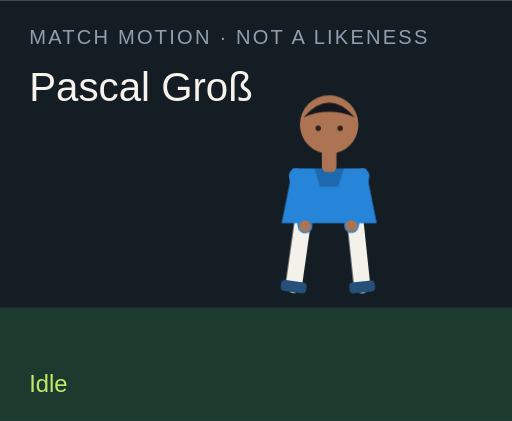
t = 0.00 s
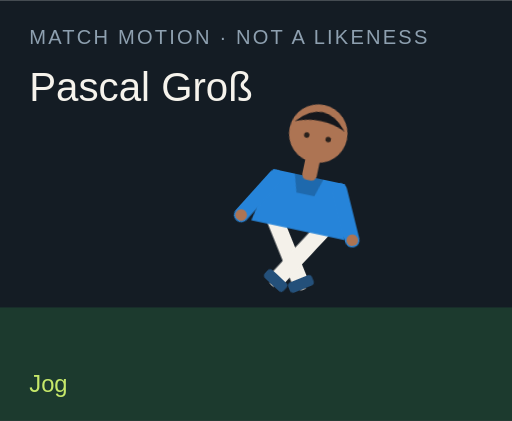
t = 1.50 s
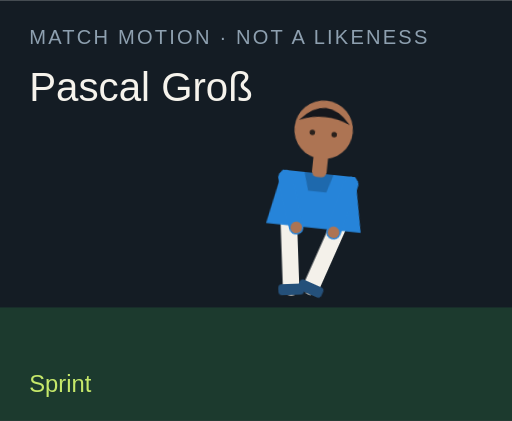
t = 3.00 s
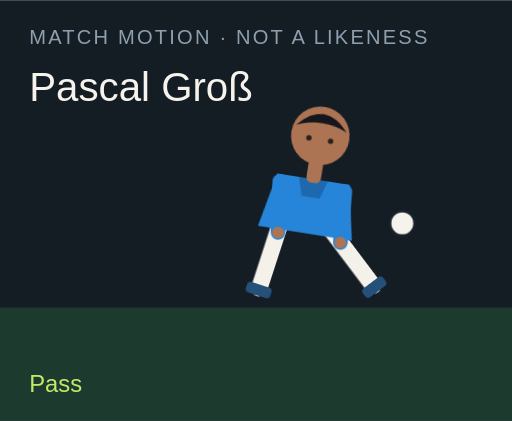
t = 4.50 s
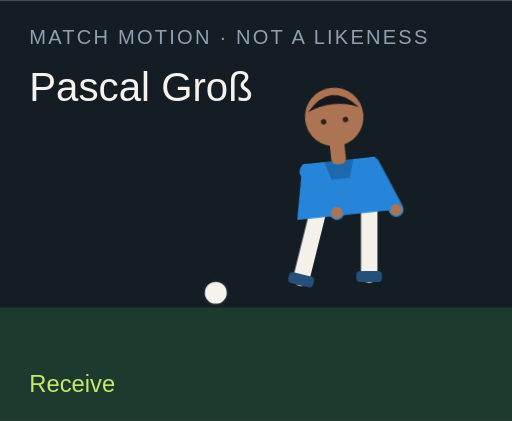
t = 6.00 s
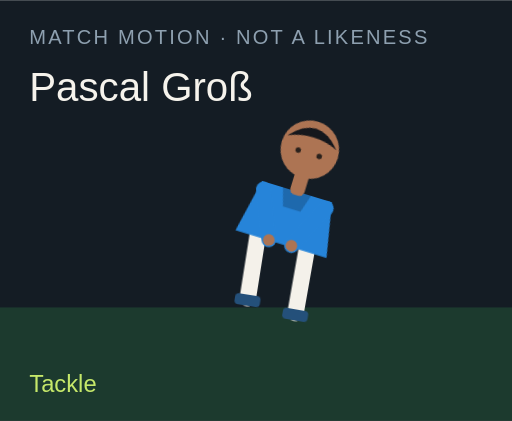
t = 7.50 s

The animated SVG that drew these frames (rendered in a browser with its animation timeline set to each time). Animation: 18 CSS @keyframes rules; one cycle of 9.00 s, repeats indefinitely.

<?xml version="1.0" encoding="UTF-8"?>
<svg xmlns="http://www.w3.org/2000/svg" viewBox="0 0 280 230" role="img">
  <style>@media (prefers-reduced-motion: reduce){animate,animateTransform{display:none}}</style>
  <rect width="280" height="230" fill="#141c24"/>
  <rect y="168" width="280" height="62" fill="#1c3a2e"/>
  <text x="16" y="24" fill="#8ea0b0" font-family="Arial,sans-serif" font-size="11" letter-spacing="1.2">MATCH MOTION · NOT A LIKENESS</text>
  <text x="16" y="55" fill="#f6f3ec" font-family="Impact,sans-serif" font-size="22">Pascal Groß</text>
  <circle r="7" fill="#f6f3ec" stroke="#172028" stroke-width="2" id="motion-64872" cx="150" cy="160" opacity="0">
    
    
    
  </circle>
  <g transform="translate(132 40)">
    <g id="motion-64894" transform="rotate(0 48 90)">
      
      <g id="motion-64896" transform="translate(0 0)">
        
        <g transform="translate(34 78)"><g id="motion-64898" transform="rotate(8)"><path d="M0 0 V38" stroke="#f4f1ea" stroke-width="9" stroke-linecap="round"/><rect x="-7" y="36" width="14" height="6" rx="2" fill="#24507a"/></g></g>
        <g transform="translate(62 78)"><g id="motion-64900" transform="rotate(-6)"><path d="M0 0 V38" stroke="#f4f1ea" stroke-width="9" stroke-linecap="round"/><rect x="-7" y="36" width="14" height="6" rx="2" fill="#24507a"/></g></g>
        <path d="M28 52 h40 l6 30 H22 Z" fill="#2684d9"/>
        <path d="M40 52 h16 l-3 10 H43 Z" fill="#000" opacity=".2"/>
        <g transform="translate(30 56)"><g id="motion-64902" transform="rotate(-10)"><path d="M0 0 V28" stroke="#2684d9" stroke-width="8" stroke-linecap="round"/><circle cx="0" cy="28" r="3.2" fill="#ad7453"/></g></g>
        <g transform="translate(66 56)"><g id="motion-64904" transform="rotate(12)"><path d="M0 0 V28" stroke="#2684d9" stroke-width="8" stroke-linecap="round"/><circle cx="0" cy="28" r="3.2" fill="#ad7453"/></g></g>
        <rect x="44" y="40" width="8" height="14" rx="3" fill="#ad7453"/>
        <circle cx="48" cy="28" r="16" fill="#ad7453"/>
        <path d="M34 24 Q48 8 62 24 Q48 18 34 24" fill="#15171c"/>
        <circle cx="42" cy="30" r="1.5" fill="#2a211c"/><circle cx="54" cy="30" r="1.5" fill="#2a211c"/>
      </g>
    </g>
  </g>
  <text x="16" y="214" fill="#c6e86a" font-family="Arial,sans-serif" font-size="13" opacity="1" id="motion-64876">Idle</text><text x="16" y="214" fill="#c6e86a" font-family="Arial,sans-serif" font-size="13" opacity="0" id="motion-64878">Jog</text><text x="16" y="214" fill="#c6e86a" font-family="Arial,sans-serif" font-size="13" opacity="0" id="motion-64880">Sprint</text><text x="16" y="214" fill="#c6e86a" font-family="Arial,sans-serif" font-size="13" opacity="0" id="motion-64882">Dribble</text><text x="16" y="214" fill="#c6e86a" font-family="Arial,sans-serif" font-size="13" opacity="0" id="motion-64884">Pass</text><text x="16" y="214" fill="#c6e86a" font-family="Arial,sans-serif" font-size="13" opacity="0" id="motion-64886">Shoot</text><text x="16" y="214" fill="#c6e86a" font-family="Arial,sans-serif" font-size="13" opacity="0" id="motion-64888">Receive</text><text x="16" y="214" fill="#c6e86a" font-family="Arial,sans-serif" font-size="13" opacity="0" id="motion-64890">Tackle</text><text x="16" y="214" fill="#c6e86a" font-family="Arial,sans-serif" font-size="13" opacity="0" id="motion-64892">Arms wide</text>
<style>@keyframes track-64873{0%{cx:150px}11.1%{cx:156px}22.2%{cx:164px}33.300000000000004%{cx:142px}44.4%{cx:190px}55.60000000000001%{cx:250px}66.7%{cx:118px}77.8%{cx:150px}88.9%{cx:150px}100%{cx:150px}}@keyframes track-64874{0%{cy:160px}11.1%{cy:158px}22.2%{cy:154px}33.300000000000004%{cy:156px}44.4%{cy:148px}55.60000000000001%{cy:96px}66.7%{cy:160px}77.8%{cy:160px}88.9%{cy:160px}100%{cy:160px}}@keyframes track-64875{0%{opacity:0}11.1%{opacity:0}22.2%{opacity:0}33.300000000000004%{opacity:1}44.4%{opacity:1}55.60000000000001%{opacity:1}66.7%{opacity:1}77.8%{opacity:0}88.9%{opacity:0}100%{opacity:0}}@keyframes track-64877{0%{opacity:1}11.1%{opacity:0}22.2%{opacity:0}33.300000000000004%{opacity:0}44.4%{opacity:0}55.60000000000001%{opacity:0}66.7%{opacity:0}77.8%{opacity:0}88.9%{opacity:0}100%{opacity:1}}@keyframes track-64879{0%{opacity:0}11.1%{opacity:1}22.2%{opacity:0}33.300000000000004%{opacity:0}44.4%{opacity:0}55.60000000000001%{opacity:0}66.7%{opacity:0}77.8%{opacity:0}88.9%{opacity:0}100%{opacity:0}}@keyframes track-64881{0%{opacity:0}11.1%{opacity:0}22.2%{opacity:1}33.300000000000004%{opacity:0}44.4%{opacity:0}55.60000000000001%{opacity:0}66.7%{opacity:0}77.8%{opacity:0}88.9%{opacity:0}100%{opacity:0}}@keyframes track-64883{0%{opacity:0}11.1%{opacity:0}22.2%{opacity:0}33.300000000000004%{opacity:1}44.4%{opacity:0}55.60000000000001%{opacity:0}66.7%{opacity:0}77.8%{opacity:0}88.9%{opacity:0}100%{opacity:0}}@keyframes track-64885{0%{opacity:0}11.1%{opacity:0}22.2%{opacity:0}33.300000000000004%{opacity:0}44.4%{opacity:1}55.60000000000001%{opacity:0}66.7%{opacity:0}77.8%{opacity:0}88.9%{opacity:0}100%{opacity:0}}@keyframes track-64887{0%{opacity:0}11.1%{opacity:0}22.2%{opacity:0}33.300000000000004%{opacity:0}44.4%{opacity:0}55.60000000000001%{opacity:1}66.7%{opacity:0}77.8%{opacity:0}88.9%{opacity:0}100%{opacity:0}}@keyframes track-64889{0%{opacity:0}11.1%{opacity:0}22.2%{opacity:0}33.300000000000004%{opacity:0}44.4%{opacity:0}55.60000000000001%{opacity:0}66.7%{opacity:1}77.8%{opacity:0}88.9%{opacity:0}100%{opacity:0}}@keyframes track-64891{0%{opacity:0}11.1%{opacity:0}22.2%{opacity:0}33.300000000000004%{opacity:0}44.4%{opacity:0}55.60000000000001%{opacity:0}66.7%{opacity:0}77.8%{opacity:1}88.9%{opacity:0}100%{opacity:0}}@keyframes track-64893{0%{opacity:0}11.1%{opacity:0}22.2%{opacity:0}33.300000000000004%{opacity:0}44.4%{opacity:0}55.60000000000001%{opacity:0}66.7%{opacity:0}77.8%{opacity:0}88.9%{opacity:1}100%{opacity:0}}@keyframes track-64895{0%{transform:rotate(0deg)}11.1%{transform:rotate(8deg)}22.2%{transform:rotate(16deg)}33.300000000000004%{transform:rotate(6deg)}44.4%{transform:rotate(4deg)}55.60000000000001%{transform:rotate(14deg)}66.7%{transform:rotate(-6deg)}77.8%{transform:rotate(34deg)}88.9%{transform:rotate(0deg)}100%{transform:rotate(0deg)}}@keyframes track-64897{0%{transform:translate(0px,0px)}11.1%{transform:translate(0px,-3px)}22.2%{transform:translate(0px,-6px)}33.300000000000004%{transform:translate(0px,-2px)}44.4%{transform:translate(0px,2px)}55.60000000000001%{transform:translate(0px,-4px)}66.7%{transform:translate(0px,1px)}77.8%{transform:translate(0px,10px)}88.9%{transform:translate(0px,-8px)}100%{transform:translate(0px,0px)}}@keyframes track-64899{0%{transform:rotate(8deg)}11.1%{transform:rotate(-26deg)}22.2%{transform:rotate(-42deg)}33.300000000000004%{transform:rotate(-8deg)}44.4%{transform:rotate(6deg)}55.60000000000001%{transform:rotate(12deg)}66.7%{transform:rotate(20deg)}77.8%{transform:rotate(-8deg)}88.9%{transform:rotate(-8deg)}100%{transform:rotate(8deg)}}@keyframes track-64901{0%{transform:rotate(-6deg)}11.1%{transform:rotate(24deg)}22.2%{transform:rotate(38deg)}33.300000000000004%{transform:rotate(18deg)}44.4%{transform:rotate(-38deg)}55.60000000000001%{transform:rotate(-54deg)}66.7%{transform:rotate(6deg)}77.8%{transform:rotate(-22deg)}88.9%{transform:rotate(8deg)}100%{transform:rotate(-6deg)}}@keyframes track-64903{0%{transform:rotate(-10deg)}11.1%{transform:rotate(24deg)}22.2%{transform:rotate(36deg)}33.300000000000004%{transform:rotate(-18deg)}44.4%{transform:rotate(10deg)}55.60000000000001%{transform:rotate(-24deg)}66.7%{transform:rotate(-30deg)}77.8%{transform:rotate(12deg)}88.9%{transform:rotate(-58deg)}100%{transform:rotate(-10deg)}}@keyframes track-64905{0%{transform:rotate(12deg)}11.1%{transform:rotate(-20deg)}22.2%{transform:rotate(-32deg)}33.300000000000004%{transform:rotate(14deg)}44.4%{transform:rotate(-26deg)}55.60000000000001%{transform:rotate(18deg)}66.7%{transform:rotate(-22deg)}77.8%{transform:rotate(-6deg)}88.9%{transform:rotate(58deg)}100%{transform:rotate(12deg)}}@media(prefers-reduced-motion:no-preference){#motion-64872{animation:track-64873 9s linear infinite both,track-64874 9s linear infinite both,track-64875 9s steps(1,end) infinite both}#motion-64876{animation:track-64877 9s steps(1,end) infinite both}#motion-64878{animation:track-64879 9s steps(1,end) infinite both}#motion-64880{animation:track-64881 9s steps(1,end) infinite both}#motion-64882{animation:track-64883 9s steps(1,end) infinite both}#motion-64884{animation:track-64885 9s steps(1,end) infinite both}#motion-64886{animation:track-64887 9s steps(1,end) infinite both}#motion-64888{animation:track-64889 9s steps(1,end) infinite both}#motion-64890{animation:track-64891 9s steps(1,end) infinite both}#motion-64892{animation:track-64893 9s steps(1,end) infinite both}#motion-64894{animation:track-64895 9s linear infinite both}#motion-64896{animation:track-64897 9s linear infinite both}#motion-64898{animation:track-64899 9s linear infinite both}#motion-64900{animation:track-64901 9s linear infinite both}#motion-64902{animation:track-64903 9s linear infinite both}#motion-64904{animation:track-64905 9s linear infinite both}}</style></svg>
